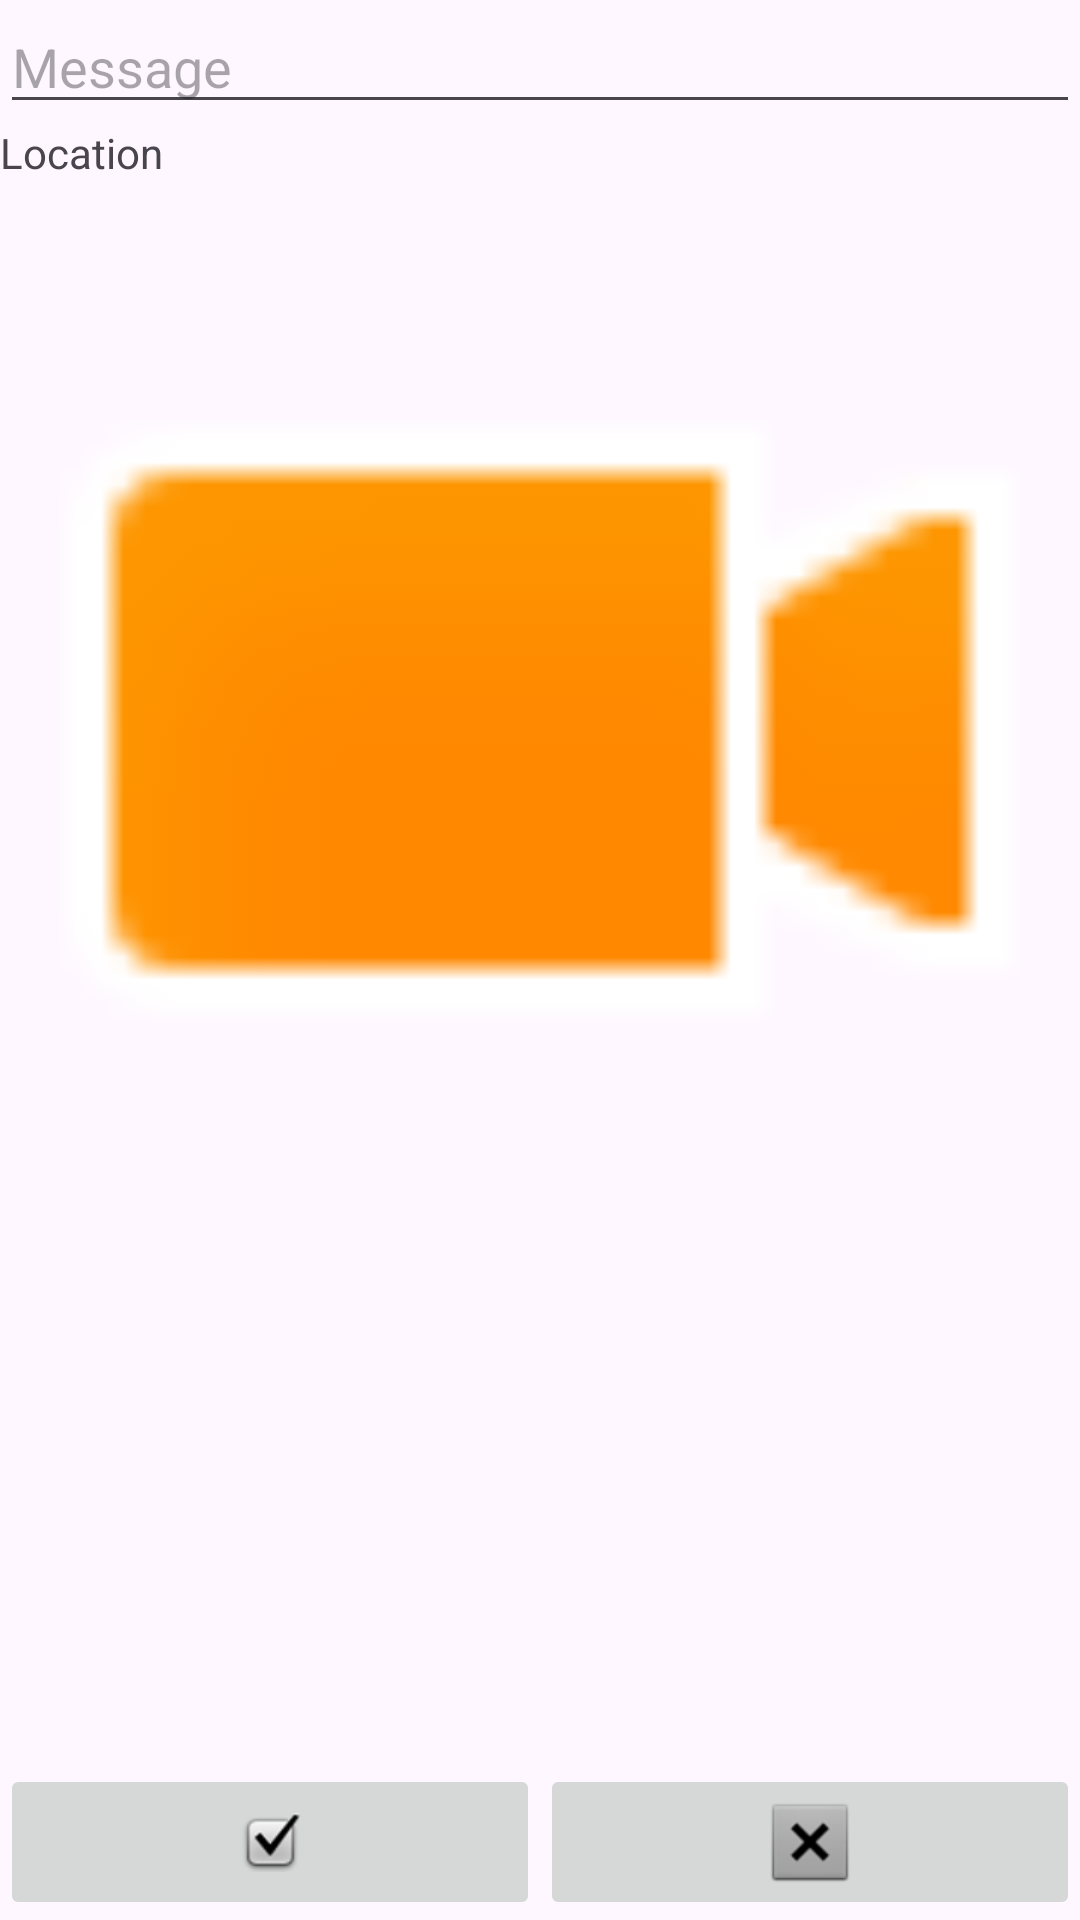

Reconstruct the res/layout file that produces this screen, plus the resources it refers to.
<!-- AndroidManifest.xml: application theme Theme.MobileLab3 -->
<!-- res/layout/activity_post.xml -->
<?xml version="1.0" encoding="utf-8"?>
<androidx.constraintlayout.widget.ConstraintLayout xmlns:android="http://schemas.android.com/apk/res/android"
    xmlns:app="http://schemas.android.com/apk/res-auto"
    xmlns:tools="http://schemas.android.com/tools"
    android:layout_width="match_parent"
    android:layout_height="match_parent"
    tools:context=".PostActivity">

    <include
        layout="@layout/row"
        android:layout_width="0dp"
        android:layout_height="0dp"
        app:layout_constraintBottom_toTopOf="@+id/btnOk"
        app:layout_constraintEnd_toEndOf="parent"
        app:layout_constraintStart_toStartOf="parent"
        app:layout_constraintTop_toTopOf="parent"/>


    <ImageButton
        android:id="@+id/btnOk"
        android:layout_width="0dp"
        android:layout_height="0dp"
        app:layout_constraintBottom_toBottomOf="parent"
        app:layout_constraintEnd_toStartOf="@+id/btnCancel"
        app:layout_constraintStart_toStartOf="parent"
        app:layout_constraintTop_toTopOf="@+id/btnCancel"
        app:srcCompat="@android:drawable/checkbox_on_background" />

    <ImageButton
        android:id="@+id/btnCancel"
        android:layout_width="0dp"
        android:layout_height="wrap_content"
        app:layout_constraintBottom_toBottomOf="parent"
        app:layout_constraintEnd_toEndOf="parent"
        app:layout_constraintStart_toEndOf="@id/btnOk"
        app:srcCompat="@android:drawable/btn_dialog" />

</androidx.constraintlayout.widget.ConstraintLayout>
<!-- res/layout/row.xml (included above) -->
<?xml version="1.0" encoding="utf-8"?>
<LinearLayout xmlns:android="http://schemas.android.com/apk/res/android"
    xmlns:app="http://schemas.android.com/apk/res-auto"
    xmlns:tools="http://schemas.android.com/tools"
    android:layout_width="match_parent"
    android:layout_height="match_parent"
    android:orientation="vertical" >

    <EditText
        android:id="@+id/txtMessage"
        android:layout_width="match_parent"
        android:layout_height="wrap_content"
        android:ems="10"
        android:inputType="textPersonName"
        android:hint="Message" />

    <TextView
        android:id="@+id/txtLocation"
        android:layout_width="match_parent"
        android:layout_height="wrap_content"
        android:text="Location" />

    <ImageView
        android:id="@+id/imageView2"
        android:layout_width="match_parent"
        android:layout_height="wrap_content"
        android:adjustViewBounds="true"
        app:srcCompat="@android:drawable/presence_video_away"/>
</LinearLayout>
<!-- resources referenced by this layout -->
<resources>
  <style name="Theme.MobileLab3" parent="Base.Theme.MobileLab3" />
  <style name="Base.Theme.MobileLab3" parent="Theme.Material3.DayNight.NoActionBar">
          
          
      </style>
</resources>
